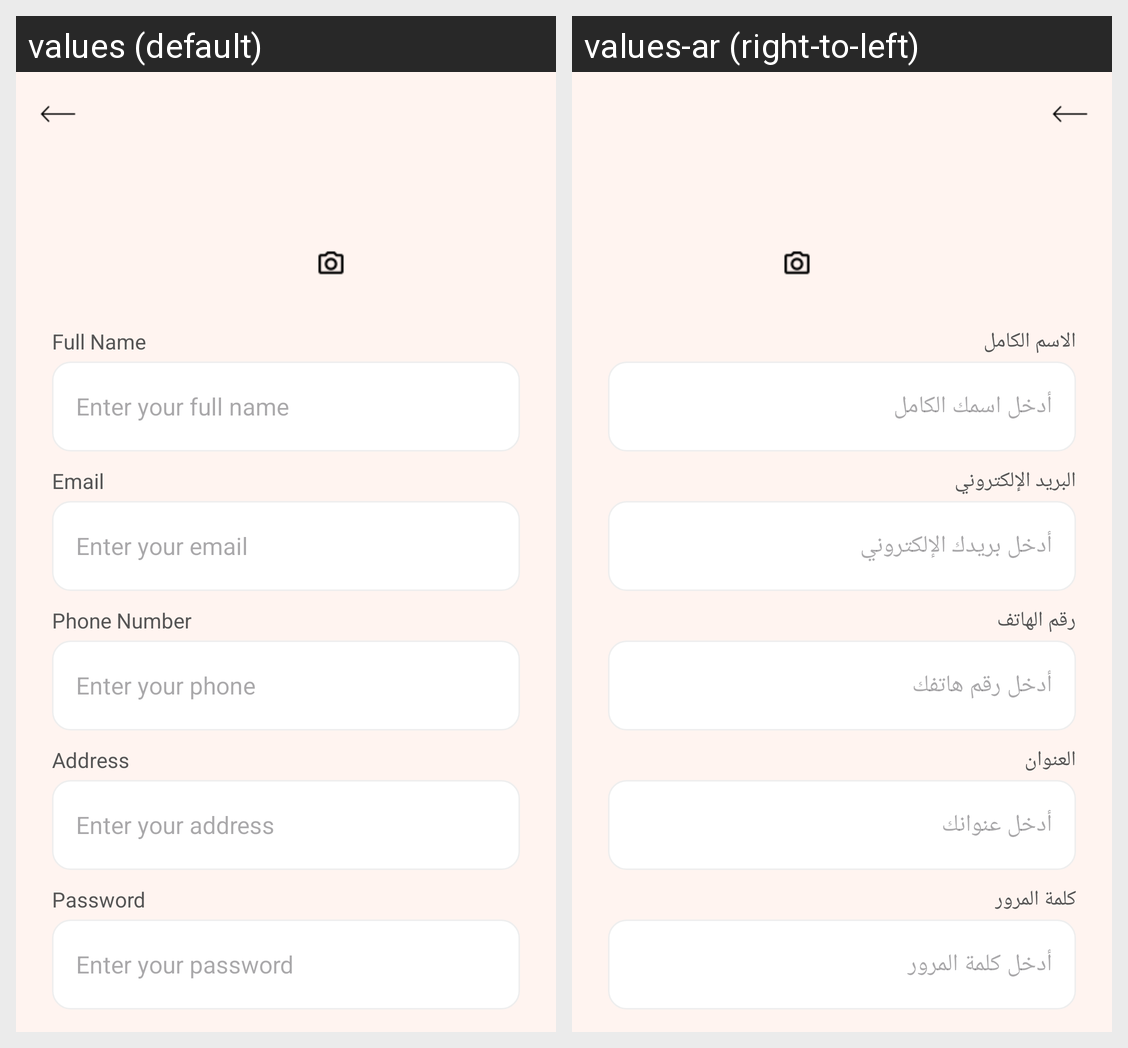

Here is an Android app screen in its default locale and in the app's own translations. Write out the translated-string differences for the strings that appear on this screen.
Android screen res/layout/activity_edit_profile.xml rendered under 2 locales, left to right: values (default), values-ar (right-to-left). Device: Nexus 5 (rendered at 1080×1920; each locale shown at half size, 540×960, under a caption strip naming it); theme Theme.RestaurantApp.
Strings drawn on this screen, with the default value and each locale's value (text and hints the layout hard-codes, and strings that could not be matched under every locale, appear in the picture but are not listed):

full_name
  values: Full Name
  values-ar: الاسم الكامل

hint_full_name
  values: Enter your full name
  values-ar: أدخل اسمك الكامل

email
  values: Email
  values-ar: البريد الإلكتروني

hint_email
  values: Enter your email
  values-ar: أدخل بريدك الإلكتروني

phone_number
  values: Phone Number
  values-ar: رقم الهاتف

hint_phone
  values: Enter your phone
  values-ar: أدخل رقم هاتفك

address
  values: Address
  values-ar: العنوان

hint_address
  values: Enter your address
  values-ar: أدخل عنوانك

password
  values: Password
  values-ar: كلمة المرور

hint_password
  values: Enter your password
  values-ar: أدخل كلمة المرور
